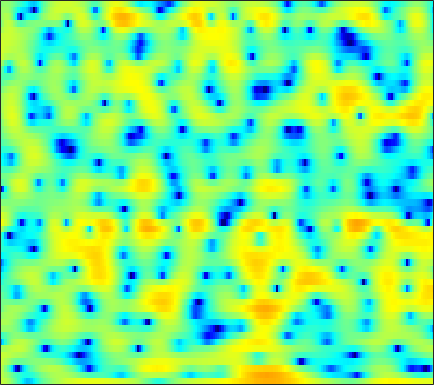

Source data for this figure (header and first rows):
3.3018, 2.9963, 2.4723, 1.8066, 1.202, 0.27128, -0.83261, -1.7945, -3.2488, -4.9034, -6.6986, -7.9606, -9.0529, -8.9176, -8.1027, -6.6101, -5.1255, -4.1206, -2.9225, -1.9119, -1.0602, -0.50053, 0.16153, 0.74147
2.804, 2.274, 1.485, 0.6207, -0.06859, -1.015, -1.969, -2.665, -3.529, -4.263, -4.79, -5.011, -5.03, -4.718, -4.306, -3.588, -2.763, -2.131, -1.312, -0.5539, 0.124, 0.5738, 1.089, 1.509
2.73, 1.725, 0.1062, -1.92, -3.806, -7.083, -12.07, -18.82, -22.87, -13, -8.711, -6.615, -4.559, -3.005, -2.055, -0.9919, -0.113, 0.4439, 1.078, 1.595, 1.996, 2.229, 2.45, 2.57
3.449, 2.918, 2.152, 1.357, 0.7706, 0.04818, -0.5435, -0.8659, -1.109, -1.147, -1.038, -0.8821, -0.6262, -0.3618, -0.1753, 0.03423, 0.1945, 0.2788, 0.3433, 0.3512, 0.2938, 0.217, 0.06508, -0.1537
3.53, 3.329, 3.065, 2.815, 2.633, 2.399, 2.167, 1.992, 1.759, 1.509, 1.231, 1.001, 0.6508, 0.2349, -0.1244, -0.6709, -1.283, -1.766, -2.414, -3.02, -3.518, -3.792, -4.01, -4.12
1.631, 1.749, 2.022, 2.356, 2.6, 2.889, 3.097, 3.185, 3.206, 3.094, 2.839, 2.544, 1.992, 1.23, 0.5079, -0.7194, -2.333, -3.88, -6.653, -10.82, -18.04, -20.73, -13.17, -8.912
-10.69, -7.176, -3.778, -1.464, -0.2154, 0.9973, 1.822, 2.236, 2.57, 2.698, 2.639, 2.483, 2.152, 1.679, 1.238, 0.54, -0.274, -0.9332, -1.812, -2.578, -3.062, -3.137, -2.83, -2.207
-3.654, -3.104, -2.158, -1.231, -0.6457, -0.06395, 0.2907, 0.4019, 0.3686, 0.1695, -0.1388, -0.4069, -0.7476, -1.035, -1.175, -1.257, -1.228, -1.145, -0.9546, -0.6814, -0.3505, -0.07546, 0.3115, 0.7171
1.007, 0.9845, 0.955, 0.8771, 0.7517, 0.4614, -0.01789, -0.5265, -1.454, -2.699, -4.291, -5.717, -7.71, -9.117, -9.118, -7.796, -5.977, -4.686, -3.2, -1.959, -0.9072, -0.2141, 0.5976, 1.296
2.033, 1.995, 1.901, 1.705, 1.48, 1.032, 0.3707, -0.2742, -1.395, -2.884, -4.826, -6.618, -9.32, -11.39, -11.38, -9.623, -7.499, -6.088, -4.516, -3.224, -2.11, -1.341, -0.3739, 0.5212
0.7368, 1.146, 1.563, 1.801, 1.863, 1.773, 1.488, 1.172, 0.6053, -0.1011, -0.9034, -1.536, -2.365, -3.123, -3.601, -4.162, -4.701, -5.115, -5.594, -5.829, -5.526, -4.821, -3.425, -1.843
-1.092, -0.07874, 0.8256, 1.383, 1.624, 1.782, 1.783, 1.698, 1.502, 1.24, 0.9128, 0.6071, 0.1163, -0.5241, -1.113, -2.096, -3.478, -4.96, -7.898, -12.89, -19.58, -13.75, -7.488, -3.733
-0.7606, -0.5511, -0.4398, -0.4909, -0.6278, -0.8663, -1.056, -1.141, -1.104, -0.9215, -0.6384, -0.424, -0.2046, -0.1119, -0.1466, -0.3498, -0.6892, -1.034, -1.537, -1.888, -1.899, -1.62, -0.9396, -0.06771
-1.222, -1.598, -2.272, -3.264, -4.305, -6.194, -8.549, -10.05, -9.747, -7.2, -4.654, -3.115, -1.525, -0.3717, 0.2263, 0.7422, 1.065, 1.226, 1.335, 1.373, 1.417, 1.48, 1.607, 1.785
-2.59, -2.621, -2.922, -3.577, -4.331, -5.842, -7.685, -8.762, -8.362, -6.119, -3.662, -2.098, -0.4424, 0.7464, 1.405, 2.008, 2.303, 2.365, 2.301, 2.063, 1.712, 1.41, 1.04, 0.7724
-4.566, -3.667, -2.784, -2.202, -1.886, -1.551, -1.239, -0.9559, -0.4261, 0.2449, 1.001, 1.565, 2.244, 2.762, 3.019, 3.196, 3.122, 2.858, 2.247, 1.309, -0.04096, -1.371, -3.555, -5.871
-6.06, -4.981, -3.681, -2.519, -1.774, -0.8472, -0.04429, 0.4932, 1.139, 1.721, 2.234, 2.565, 2.908, 3.144, 3.217, 3.139, 2.893, 2.566, 1.847, 0.7909, -0.6997, -2.16, -4.692, -7.608
-9.238, -7.813, -5.943, -4.25, -3.162, -1.956, -0.9553, -0.3313, 0.3541, 0.908, 1.341, 1.591, 1.831, 2.006, 2.093, 2.085, 2.003, 1.9, 1.657, 1.29, 0.8402, 0.4538, -0.05245, -0.4696
-13, -10.07, -7.307, -5.358, -4.197, -3.003, -2.121, -1.604, -1.1, -0.7712, -0.599, -0.5323, -0.4933, -0.4844, -0.4456, -0.2787, -0.06363, 0.1403, 0.4869, 0.8544, 1.194, 1.425, 1.694, 1.923
-6.504, -5.989, -5.213, -4.513, -4.073, -3.576, -3.22, -3.071, -3.041, -3.225, -3.618, -4.049, -4.749, -5.551, -6.038, -6.067, -5.289, -4.348, -2.871, -1.411, -0.1171, 0.7326, 1.707, 2.508
-3.72, -4.052, -4.436, -4.655, -4.775, -4.877, -4.937, -5.04, -5.288, -5.752, -6.535, -7.471, -9.353, -12.45, -16.82, -48.06, -16.37, -11.09, -6.786, -3.87, -1.655, -0.3116, 1.164, 2.353
-3.572, -4.824, -6.489, -7.815, -8.347, -8.402, -8.025, -7.648, -7.267, -7.119, -7.267, -7.559, -8.192, -8.774, -9.176, -9.12, -8.059, -6.905, -4.998, -3.115, -1.387, -0.2029, 1.177, 2.369
-2.883, -5.401, -10.24, -19.97, -30.23, -15.08, -10.96, -9.3, -7.984, -7.266, -6.866, -6.614, -6.366, -6.164, -5.87, -5.502, -4.982, -4.343, -3.323, -2.052, -0.6449, 0.3984, 1.694, 2.806
2.508, 0.9886, -1.18, -3.223, -4.299, -5.248, -5.901, -6.417, -7.293, -7.895, -7.721, -7.164, -6.178, -5.581, -5.42, -5.556, -6.192, -6.559, -6.12, -4.113, -1.537, 0.2497, 2.202, 3.595
5.685, 4.866, 3.637, 2.174, 1.008, -0.8132, -3.102, -5.417, -10.12, -19.79, -17.14, -11.28, -7.625, -5.797, -5.563, -6.089, -8.105, -10.83, -12.68, -7.516, -2.928, -0.5202, 1.786, 3.253
4.041, 3.585, 2.826, 1.896, 1.094, -0.09663, -1.448, -2.483, -3.834, -4.822, -5.144, -4.969, -4.495, -4.023, -3.764, -3.624, -3.528, -3.415, -2.97, -2.143, -1.06, -0.223, 0.78, 1.534
2.028, 1.787, 1.403, 0.9956, 0.6349, 0.1343, -0.3708, -0.7463, -1.198, -1.556, -1.79, -1.898, -1.928, -1.946, -1.877, -1.794, -1.659, -1.504, -1.247, -0.898, -0.4962, -0.1727, 0.2209, 0.5607
0.2273, 0.1068, 0.05458, 0.08672, 0.1468, 0.2174, 0.2593, 0.2533, 0.2213, 0.1388, 0.0132, -0.09777, -0.2671, -0.4214, -0.555, -0.675, -0.757, -0.7688, -0.7185, -0.6051, -0.4415, -0.3063, -0.1252, 0.03488
-3.052, -3.031, -2.288, -1.238, -0.4221, 0.4985, 1.19, 1.556, 1.856, 1.95, 1.851, 1.679, 1.294, 0.828, 0.391, -0.1484, -0.6296, -0.8775, -1.002, -0.9361, -0.7406, -0.5804, -0.4042, -0.3327
-23.3, -14.9, -6.082, -2.031, -0.08905, 1.724, 2.927, 3.542, 4.011, 4.144, 3.958, 3.607, 2.824, 1.662, 0.5407, -1.318, -3.284, -4.386, -4.52, -3.392, -2.056, -1.279, -0.676, -0.5885
-1.953, -1.841, -0.9173, 0.3676, 1.339, 2.461, 3.344, 3.824, 4.226, 4.335, 4.123, 3.713, 2.819, 1.361, -0.1428, -3.096, -7.608, -12.28, -11.4, -6.41, -3.485, -2.199, -1.339, -1.262
-0.6852, -0.6437, -0.4088, -0.008849, 0.3701, 0.9303, 1.501, 1.89, 2.325, 2.604, 2.672, 2.565, 2.196, 1.559, 0.9247, -0.04479, -0.9889, -1.5, -1.773, -1.614, -1.284, -1.082, -0.9987, -1.179
-2.755, -2.779, -2.829, -2.776, -2.627, -2.173, -1.451, -0.7936, 0.1193, 0.9457, 1.599, 1.969, 2.245, 2.336, 2.268, 2.092, 1.827, 1.617, 1.332, 1.058, 0.7637, 0.5083, 0.1049, -0.3753
-5.404, -5.771, -6.804, -8.348, -9.48, -9.454, -7.108, -4.95, -2.424, -0.4514, 1.041, 1.88, 2.691, 3.21, 3.432, 3.546, 3.475, 3.32, 2.996, 2.544, 1.971, 1.468, 0.703, -0.1707
-5.984, -6.332, -7.565, -9.877, -12.24, -12.91, -8.753, -5.694, -2.587, -0.3013, 1.373, 2.302, 3.23, 3.817, 4.092, 4.223, 4.138, 3.933, 3.485, 2.837, 1.987, 1.216, 0.004592, -1.407
-4.201, -3.963, -3.792, -3.693, -3.495, -2.943, -2.006, -1.117, 0.1127, 1.255, 2.212, 2.8, 3.371, 3.732, 3.852, 3.839, 3.622, 3.326, 2.74, 1.927, 0.8575, -0.1379, -1.761, -3.791
-2.498, -1.972, -1.339, -0.7531, -0.3304, 0.2337, 0.8042, 1.222, 1.765, 2.237, 2.612, 2.823, 2.987, 3.033, 2.968, 2.782, 2.447, 2.099, 1.489, 0.6842, -0.3391, -1.28, -2.825, -4.787
-1.534, -0.8104, 0.05086, 0.7916, 1.252, 1.757, 2.135, 2.33, 2.481, 2.512, 2.437, 2.303, 2.085, 1.795, 1.576, 1.241, 0.8756, 0.5704, 0.1051, -0.448, -1.119, -1.709, -2.622, -3.662
-1.024, 0.005001, 1.159, 2.033, 2.524, 2.951, 3.127, 3.103, 2.847, 2.37, 1.7, 1.108, 0.2724, -0.5135, -0.9798, -1.426, -1.653, -1.752, -1.866, -2.001, -2.191, -2.35, -2.547, -2.722
-0.4263, 0.9652, 2.376, 3.358, 3.841, 4.156, 4.091, 3.805, 3.075, 1.931, 0.311, -1.204, -3.671, -6.288, -7.63, -7.678, -6.589, -5.793, -5.114, -4.862, -4.843, -4.826, -4.563, -3.956
0.6659, 1.959, 3.244, 4.121, 4.505, 4.666, 4.421, 3.95, 2.952, 1.439, -0.6708, -2.745, -6.536, -12.02, -16.19, -13.81, -10.25, -8.778, -8.078, -8.62, -10.47, -12.84, -14.96, -10.87
1.464, 2.331, 3.273, 3.879, 4.12, 4.142, 3.826, 3.347, 2.382, 1.074, -0.5503, -1.931, -3.867, -5.577, -6.563, -7.288, -7.42, -7.468, -7.644, -8.209, -9.315, -10.27, -10.51, -8.46
1.569, 2.239, 2.949, 3.412, 3.581, 3.549, 3.201, 2.745, 1.829, 0.5946, -0.9667, -2.304, -4.215, -6.016, -7.14, -7.877, -7.758, -7.3, -6.505, -5.734, -5.045, -4.524, -3.736, -2.783
0.9767, 1.712, 2.466, 2.991, 3.204, 3.24, 2.963, 2.548, 1.707, 0.4577, -1.24, -2.939, -5.907, -10.37, -16.01, -21.49, -12.65, -9.044, -6.061, -4.051, -2.587, -1.723, -0.7773, -0.005735
-0.6871, 0.2601, 1.231, 1.881, 2.195, 2.388, 2.34, 2.114, 1.582, 0.7559, -0.3951, -1.479, -3.199, -5.092, -6.279, -6.809, -5.935, -4.779, -3.2, -1.839, -0.7191, -0.03218, 0.6876, 1.198
-2.165, -1.368, -0.5841, -0.02609, 0.3018, 0.6445, 0.8859, 0.9833, 0.9518, 0.7544, 0.3694, 0.009575, -0.5583, -1.111, -1.415, -1.622, -1.565, -1.357, -0.909, -0.3769, 0.1736, 0.5593, 0.992, 1.284
-2.146, -2.254, -2.501, -2.575, -2.395, -1.786, -0.9702, -0.3443, 0.3341, 0.7579, 0.9348, 0.908, 0.7188, 0.4161, 0.1505, -0.1955, -0.44, -0.5362, -0.5056, -0.2654, 0.1133, 0.4415, 0.8741, 1.221
-0.9513, -2.581, -5.817, -10.33, -11.07, -6.536, -2.832, -0.9637, 0.7278, 1.715, 2.184, 2.231, 1.977, 1.393, 0.7504, -0.2942, -1.407, -2.107, -2.559, -2.224, -1.316, -0.5086, 0.4958, 1.3
2.048, 0.6541, -1.569, -3.542, -3.818, -2.296, -0.2472, 1.032, 2.254, 2.947, 3.161, 3.01, 2.417, 1.336, 0.1173, -2.19, -5.745, -9.97, -18.54, -11.06, -5.712, -3.297, -1.147, 0.2487
3.588, 3.04, 2.382, 1.909, 1.747, 1.782, 2.007, 2.212, 2.406, 2.432, 2.196, 1.855, 1.121, 0.02507, -1.048, -2.781, -4.803, -6.302, -7.466, -7.087, -5.738, -4.646, -3.384, -2.445
3.849, 3.606, 3.304, 3.044, 2.883, 2.709, 2.563, 2.443, 2.237, 1.941, 1.521, 1.111, 0.4227, -0.4331, -1.149, -2.182, -3.238, -3.939, -4.687, -5.16, -5.34, -5.312, -5.127, -4.832
3.749, 3.655, 3.52, 3.38, 3.262, 3.086, 2.871, 2.677, 2.372, 1.993, 1.548, 1.14, 0.5123, -0.2049, -0.804, -1.71, -2.706, -3.505, -4.626, -5.753, -6.822, -7.48, -7.973, -7.866
3.196, 3.297, 3.413, 3.457, 3.432, 3.309, 3.093, 2.886, 2.558, 2.194, 1.784, 1.447, 0.9422, 0.3596, -0.1701, -1.008, -2.027, -2.986, -4.591, -6.732, -9.695, -12.71, -16.96, -15.22
1.611, 2.314, 3.013, 3.365, 3.418, 3.243, 2.873, 2.53, 2.058, 1.668, 1.368, 1.214, 1.031, 0.7792, 0.5167, 0.06249, -0.5972, -1.241, -2.411, -4.012, -6.127, -7.98, -9.872, -9.345
-0.2651, 1.425, 2.68, 3.11, 2.971, 2.26, 1.028, -0.1243, -1.56, -2.309, -2.062, -1.565, -0.9117, -0.4583, -0.2112, -0.01127, 0.08584, 0.1298, 0.1409, 0.0624, -0.09423, -0.2114, -0.2708, -0.1943
0.9192, 1.644, 2.147, 2.015, 1.442, -0.0662, -2.69, -5.877, -13.87, -22.51, -10.51, -7.65, -5.913, -5.328, -5.242, -5.034, -4.113, -3.076, -1.533, -0.1498, 0.9652, 1.635, 2.318, 2.782
0.9528, 1.216, 1.284, 0.9575, 0.429, -0.7067, -2.289, -3.685, -5.506, -6.763, -7.334, -7.571, -8.455, -10.63, -13.99, -26.75, -16.13, -10.22, -5.669, -2.76, -0.7029, 0.4635, 1.653, 2.519
0.3547, 0.6476, 0.7916, 0.6653, 0.3987, -0.1611, -0.9315, -1.581, -2.521, -3.476, -4.439, -5.196, -6.306, -7.548, -8.424, -8.958, -8.174, -6.932, -4.949, -3.068, -1.423, -0.3691, 0.8072, 1.742
